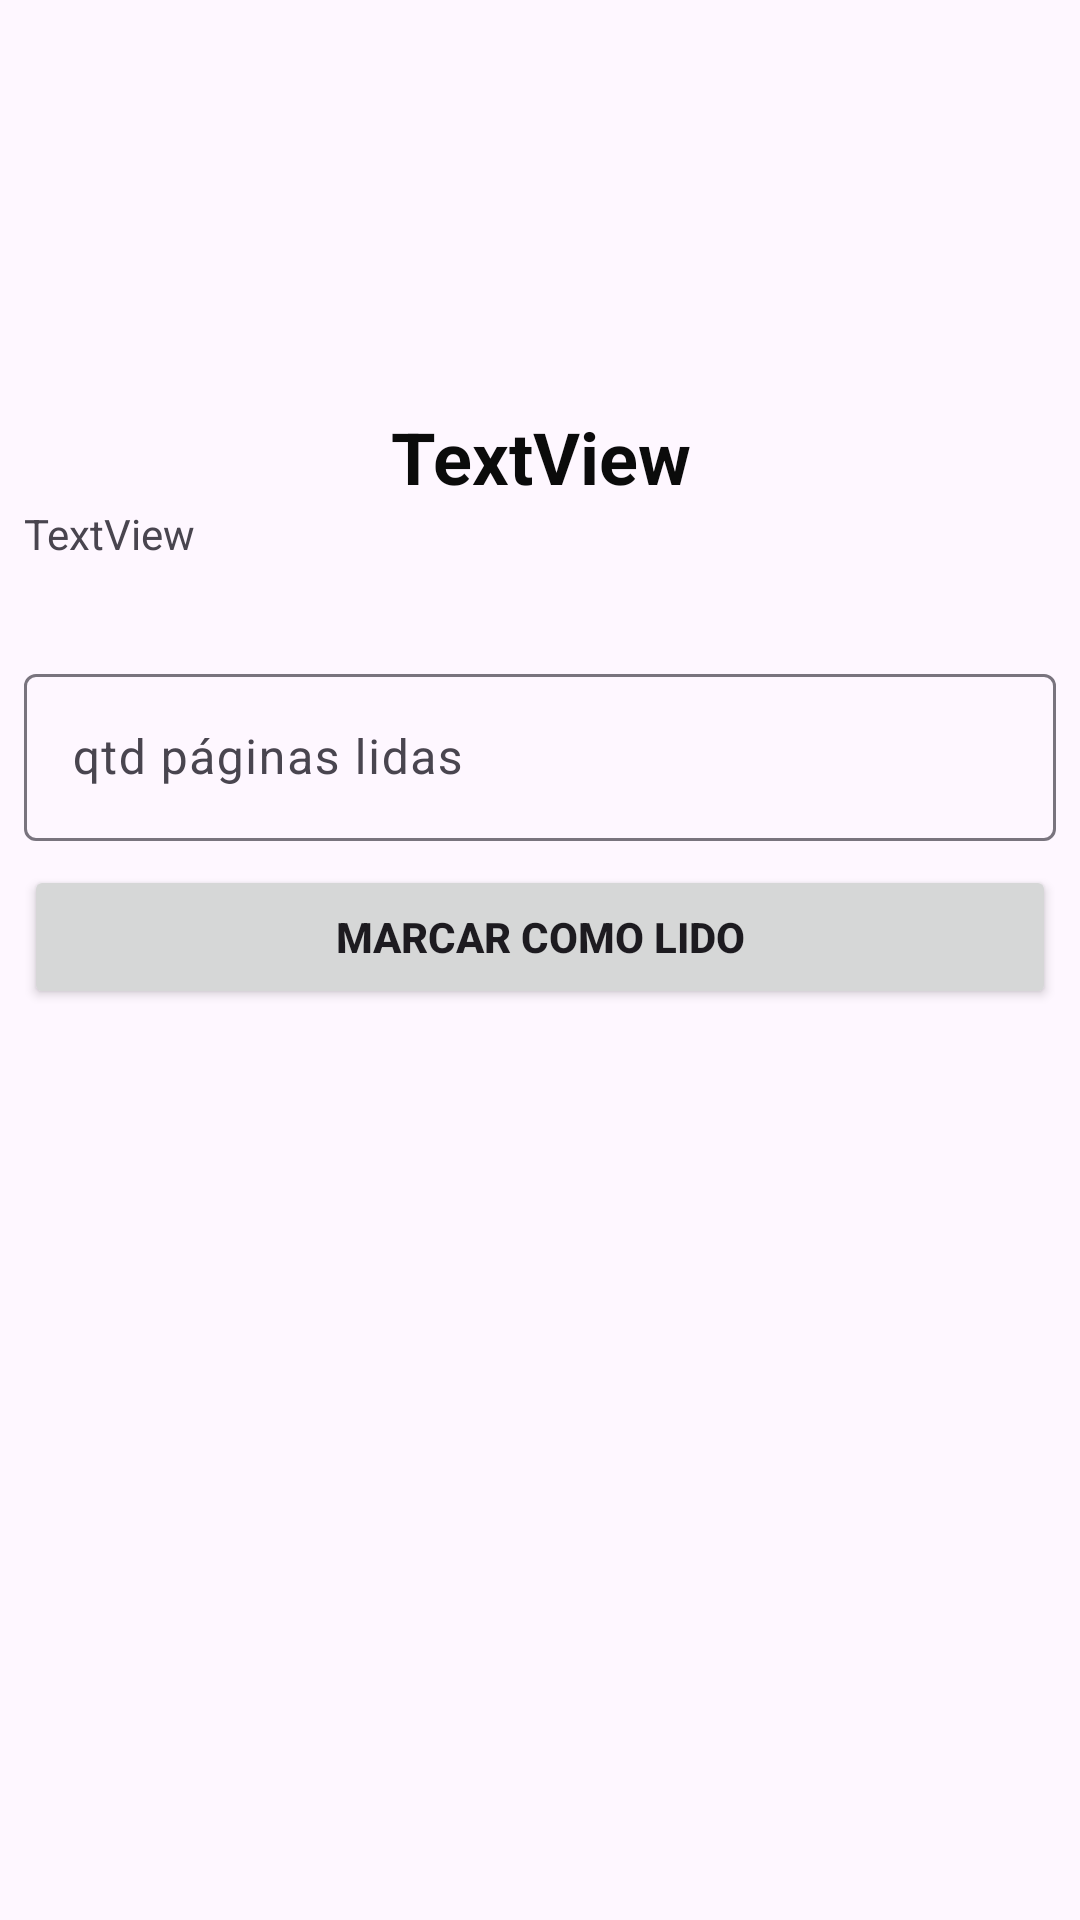

Write the Android layout XML for this screen, with the resource values it uses.
<!-- AndroidManifest.xml: application theme Theme.EsseEuJáLi -->
<!-- res/layout/activity_exibir_livro.xml -->
<?xml version="1.0" encoding="utf-8"?>
<ScrollView xmlns:android="http://schemas.android.com/apk/res/android"
    xmlns:app="http://schemas.android.com/apk/res-auto"
    xmlns:tools="http://schemas.android.com/tools"
    android:layout_width="match_parent"
    android:layout_height="match_parent"
    android:fillViewport="true">

    <LinearLayout
        android:id="@+id/main"
        android:layout_width="match_parent"

        android:layout_height="match_parent"
        android:orientation="vertical"
        android:padding="8dp"
        tools:context=".activity.ExibirLivroActivity">

        <ImageView
            android:id="@+id/imageLivro"
            android:layout_width="match_parent"
            android:layout_height="120dp"
            tools:srcCompat="@tools:sample/avatars" />

        <TextView
            android:id="@+id/titulo"
            android:layout_width="match_parent"
            android:layout_height="wrap_content"
            android:layout_marginTop="8dp"
            android:gravity="center"
            android:text="TextView"
            android:textColor="#0B0B0B"
            android:textSize="24sp"
            android:textStyle="bold" />

        <TextView
            android:id="@+id/descri"
            android:layout_width="match_parent"
            android:layout_height="wrap_content"
            android:text="TextView" />

        <com.google.android.material.textfield.TextInputLayout
            android:layout_width="match_parent"
            android:layout_height="wrap_content"
            android:layout_marginTop="32dp">

            <com.google.android.material.textfield.TextInputEditText
                android:id="@+id/qtdPaginas"
                android:layout_width="match_parent"
                android:layout_height="wrap_content"
                android:hint="qtd páginas lidas"
                android:inputType="number|numberDecimal|numberSigned" />
        </com.google.android.material.textfield.TextInputLayout>

        <Button
            android:id="@+id/marcar"
            android:layout_width="match_parent"
            android:layout_height="wrap_content"
            android:layout_marginTop="8dp"
            android:shadowColor="#FFFFFF"
            android:text="Marcar como Lido"
            android:textStyle="bold" />
    </LinearLayout>
</ScrollView>
<!-- resources referenced by this layout -->
<resources>
  <style name="Theme.EsseEuJáLi" parent="Base.Theme.EsseEuJáLi" />
  <style name="Base.Theme.EsseEuJáLi" parent="Theme.Material3.DayNight.NoActionBar">
          
          
      </style>
</resources>
